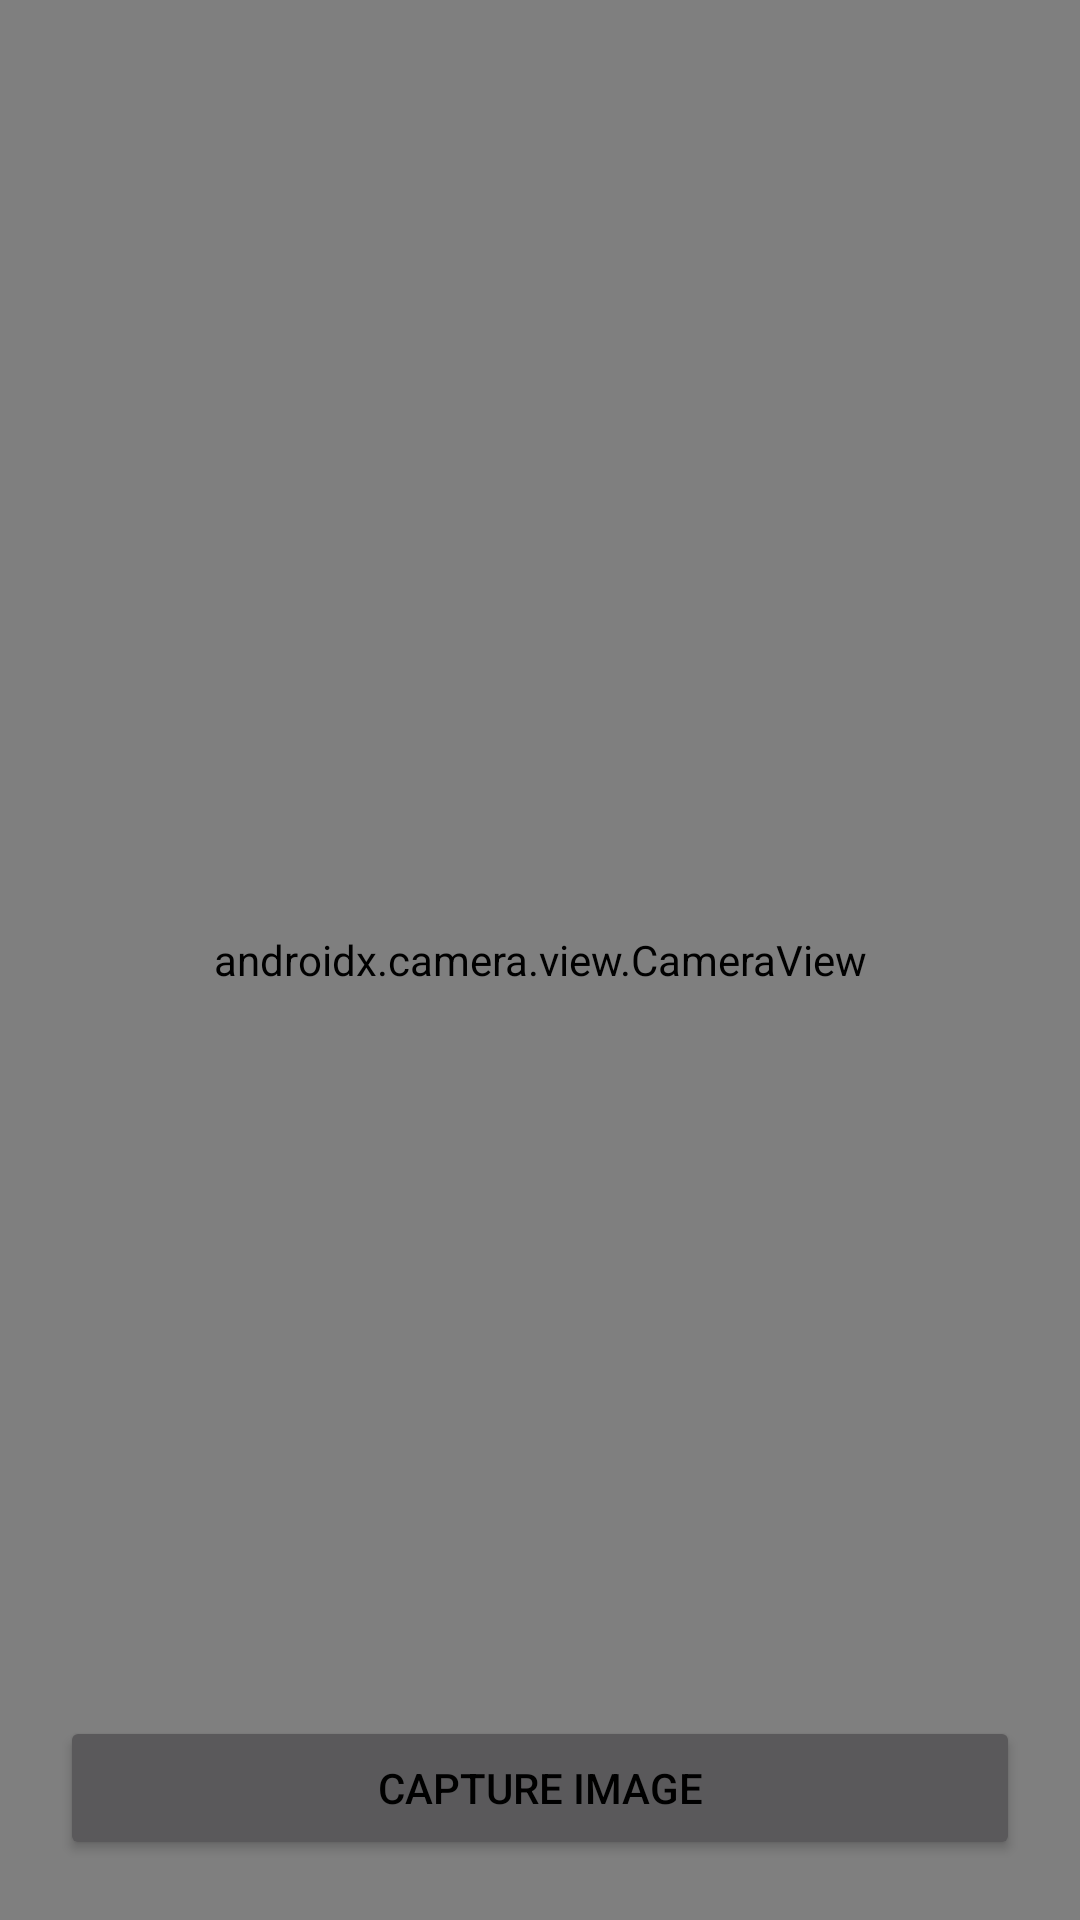

Here is an Android app screen rendered from its layout file. Give the layout XML and the strings, colors and styles it references.
<!-- AndroidManifest.xml: application theme Theme.CustomKAPilot -->
<!-- res/layout/activity_capture_image.xml -->
<?xml version="1.0" encoding="utf-8"?>
<layout xmlns:android="http://schemas.android.com/apk/res/android"
    xmlns:app="http://schemas.android.com/apk/res-auto"
    xmlns:tools="http://schemas.android.com/tools">

    <data>

    </data>

    <androidx.constraintlayout.widget.ConstraintLayout
        android:layout_width="match_parent"
        android:layout_height="match_parent"
        tools:context=".MainActivity">

        <androidx.camera.view.CameraView
            android:id="@+id/camera_view"
            android:layout_width="0dp"
            android:layout_height="0dp"
            app:lensFacing="back"
            app:scaleType="centerCrop"
            app:pinchToZoomEnabled="true"
            app:captureMode="mixed"
            app:flash="auto"
            app:layout_constraintBottom_toBottomOf="parent"
            app:layout_constraintLeft_toLeftOf="parent"
            app:layout_constraintRight_toRightOf="parent"
            app:layout_constraintTop_toTopOf="parent" />


        <Button
            android:id="@+id/capture_image"
            android:layout_width="match_parent"
            android:layout_height="wrap_content"
            android:layout_margin="20dp"
            android:text="Capture Image"
            android:textColor="@color/black"
            app:layout_constraintBottom_toBottomOf="parent"
            app:layout_constraintEnd_toEndOf="parent" />

    </androidx.constraintlayout.widget.ConstraintLayout>
</layout>
<!-- resources referenced by this layout -->
<resources>
  <style name="Theme.CustomKAPilot" parent="Theme.MaterialComponents.NoActionBar">
          
          <item name="colorPrimary">@color/white</item>
          <item name="colorPrimaryVariant">@color/white</item>
          <item name="colorOnPrimary">@color/white</item>
          
          <item name="colorSecondary">@color/black</item>
          <item name="colorSecondaryVariant">@color/black</item>
          <item name="colorOnSecondary">@color/black</item>
          
  
          <item name="android:windowBackground">@color/white</item>
          
      </style>
  <!-- not gathered from this repository: default colours our renderer supplied (Android Studio template values) -->
  <color name="black">#FF000000</color>
  <color name="white">#FFFFFFFF</color>
</resources>
